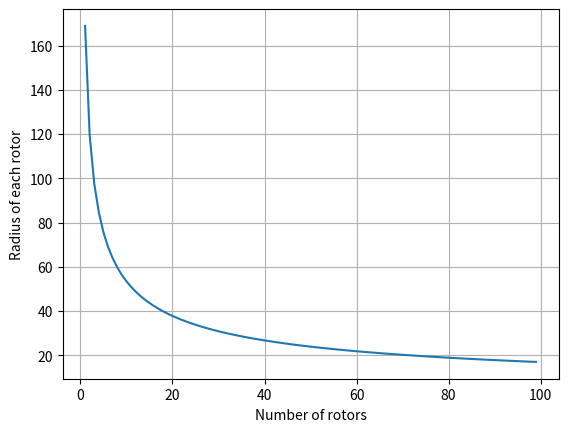

Here is the Python script that generated this plot:
import numpy as np
import matplotlib.pyplot as plt

V_RATED = 10.59  #13.6 is effectively the biggest for 33 rotors
TSR = 8
P_RATED = 30*10**6
n_rotors = 34
rho = 1.225
cut_in = 3 # [m/s]  
cut_off = 25 # [m/s]
pitch = -3.2248486663380738#2 #degrees  #tip pitch i think
iteration = False     #iterates to converge for the correct radius. 
init_Radius = 28.93 #initial radius estimate. If you don't trust it, set automatic_radius to True, which estimates initial radius based on assumed_CP
automatic_radius = False   
tip_chord = 1.5876789017230943
root_chord = 2.137209720548721#3
root_twist = -8.379364994929379#-14
optimize = False    #optimize blade geometry (pitch, twist, chords)
assumed_CP = 0.46  
ale_shit = False   #something bc alessandro wanted CT(TSR, pitch)
ale_shit_2 = False
printReynolds = False
CT_plot = False

AREA = P_RATED/(assumed_CP*0.5*rho*V_RATED**3)
#print(f'{AREA=}')
Radiuss = np.sqrt(AREA/(np.pi*n_rotors))
print(f'{Radiuss=}')



if automatic_radius:
    init_Radius = Radiuss


if __name__ == "__main__":
    n_rotors = np.arange(0,100)
    Radiusito = np.sqrt(AREA/(np.pi*n_rotors))
    plt.plot(Radiusito)
    plt.xlabel("Number of rotors")
    plt.ylabel("Radius of each rotor")
    plt.grid()
    plt.show()